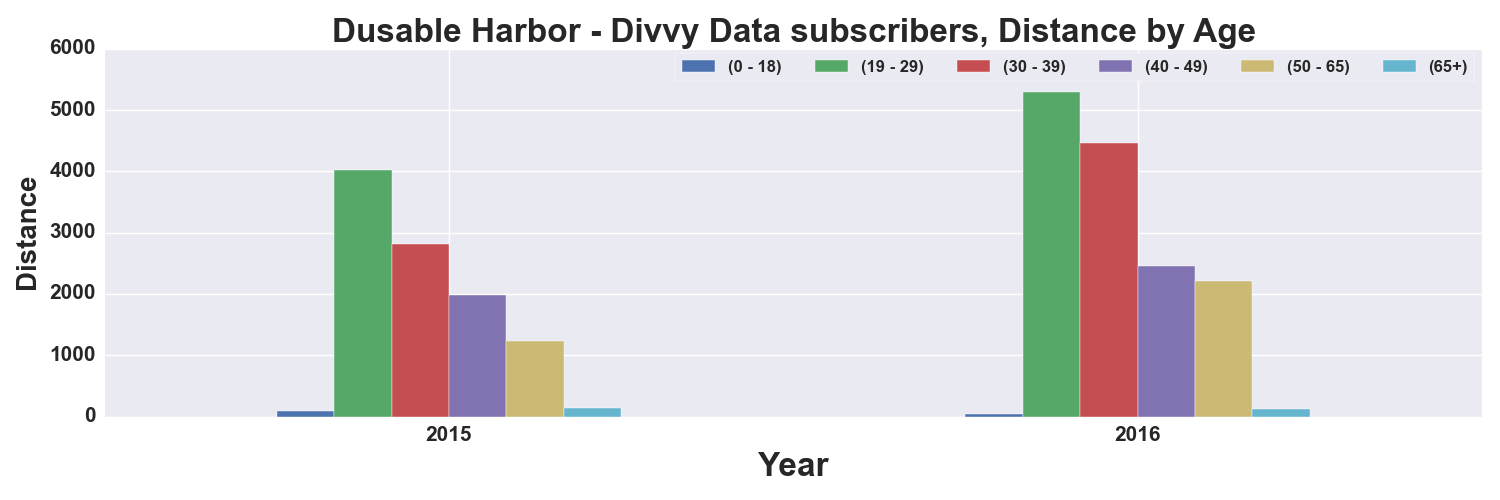

Source data for this figure (header and first rows):
, START TIME YEAR, DISTANCE_Miles, DISTANCE_Miles, DISTANCE_Miles, DISTANCE_Miles, DISTANCE_Miles, DISTANCE_Miles
AGE_GROUP, , 0 - 18, 19 - 29, 30 - 39, 40 - 49, 50 - 65, 65+
0, 2015, 83.56, 4018, 2822, 1980, 1235, 136.7
1, 2016, 41.11, 5293, 4466, 2456, 2213, 131.5
